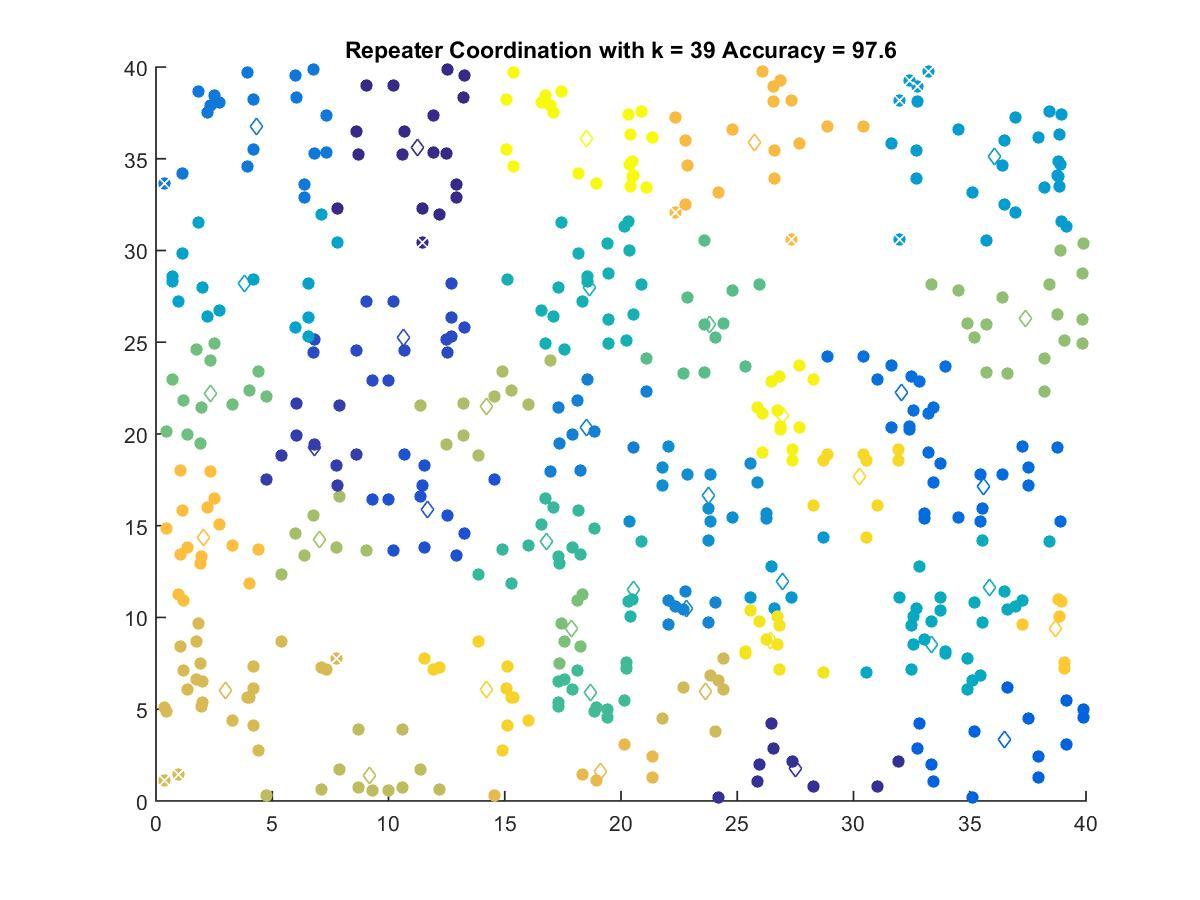

Data behind this chart, as committed beside it:
11.229, 35.587
27.52, 1.796
6.798, 19.24
10.63, 25.27
11.67, 15.91
36.48, 3.33
35.59, 17.14
32.06, 22.29
4.344, 36.78
18.51, 20.33
22.81, 10.51
23.77, 16.65
26.94, 11.96
36.06, 35.13
3.811, 28.2
33.36, 8.521
35.87, 11.62
18.66, 27.98
20.53, 11.53
16.8, 14.12
18.67, 5.888
23.82, 25.96
2.355, 22.21
17.85, 9.408
37.41, 26.32
7.044, 14.27
14.2, 21.48
9.202, 1.404
23.62, 5.961
2.988, 6.024
19.11, 1.611
25.72, 35.87
2.034, 14.34
38.68, 9.388
14.22, 6.091
30.26, 17.68
26.42, 8.75
26.95, 21.01
18.54, 36.12
